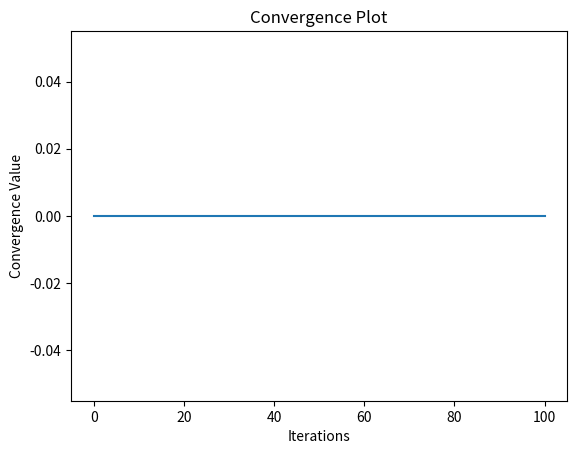

Write the Python code that produced this figure.
import random
import matplotlib.pyplot as plt


class HillClimbing:
    def __init__(self, capacity, weights, profits, iterations):
        self.capacity = capacity
        self.weights = weights
        self.profits = profits
        self.iterations = iterations

    def generate_random_solution(self):
        return [random.randint(0, 1) for _ in range(len(self.weights))]

    def calculate_fitness(self, solution):
        total_weight = sum(solution[i] * self.weights[i]
                           for i in range(len(self.weights)))
        total_profit = sum(solution[i] * self.profits[i]
                           for i in range(len(self.profits)))
        return total_profit if total_weight <= self.capacity else 0

    def hill_climbing(self):
        current_solution = self.generate_random_solution()
        current_fitness = self.calculate_fitness(current_solution)
        convergence_values = [current_fitness]

        for _ in range(self.iterations):
            neighbor_solution = current_solution[:]
            index_to_change = random.randint(0, len(neighbor_solution) - 1)
            neighbor_solution[index_to_change] = 1 - \
                neighbor_solution[index_to_change]

            neighbor_fitness = self.calculate_fitness(neighbor_solution)
            if neighbor_fitness > current_fitness:
                current_solution = neighbor_solution
                current_fitness = neighbor_fitness

            convergence_values.append(current_fitness)

        return convergence_values


def plot_convergence(convergence_values):
    plt.plot(range(len(convergence_values)), convergence_values)
    plt.xlabel('Iterations')
    plt.ylabel('Convergence Value')
    plt.title('Convergence Plot')
    plt.show()


def main():
    capacity = 170
    weights = [41, 50, 49, 59, 55, 57, 60]
    profits = [442, 525, 511, 593, 546, 564, 617]
    iterations = 100

    hc = HillClimbing(capacity, weights, profits, iterations)
    convergence_values = hc.hill_climbing()
    plot_convergence(convergence_values)


if __name__ == "__main__":
    main()
